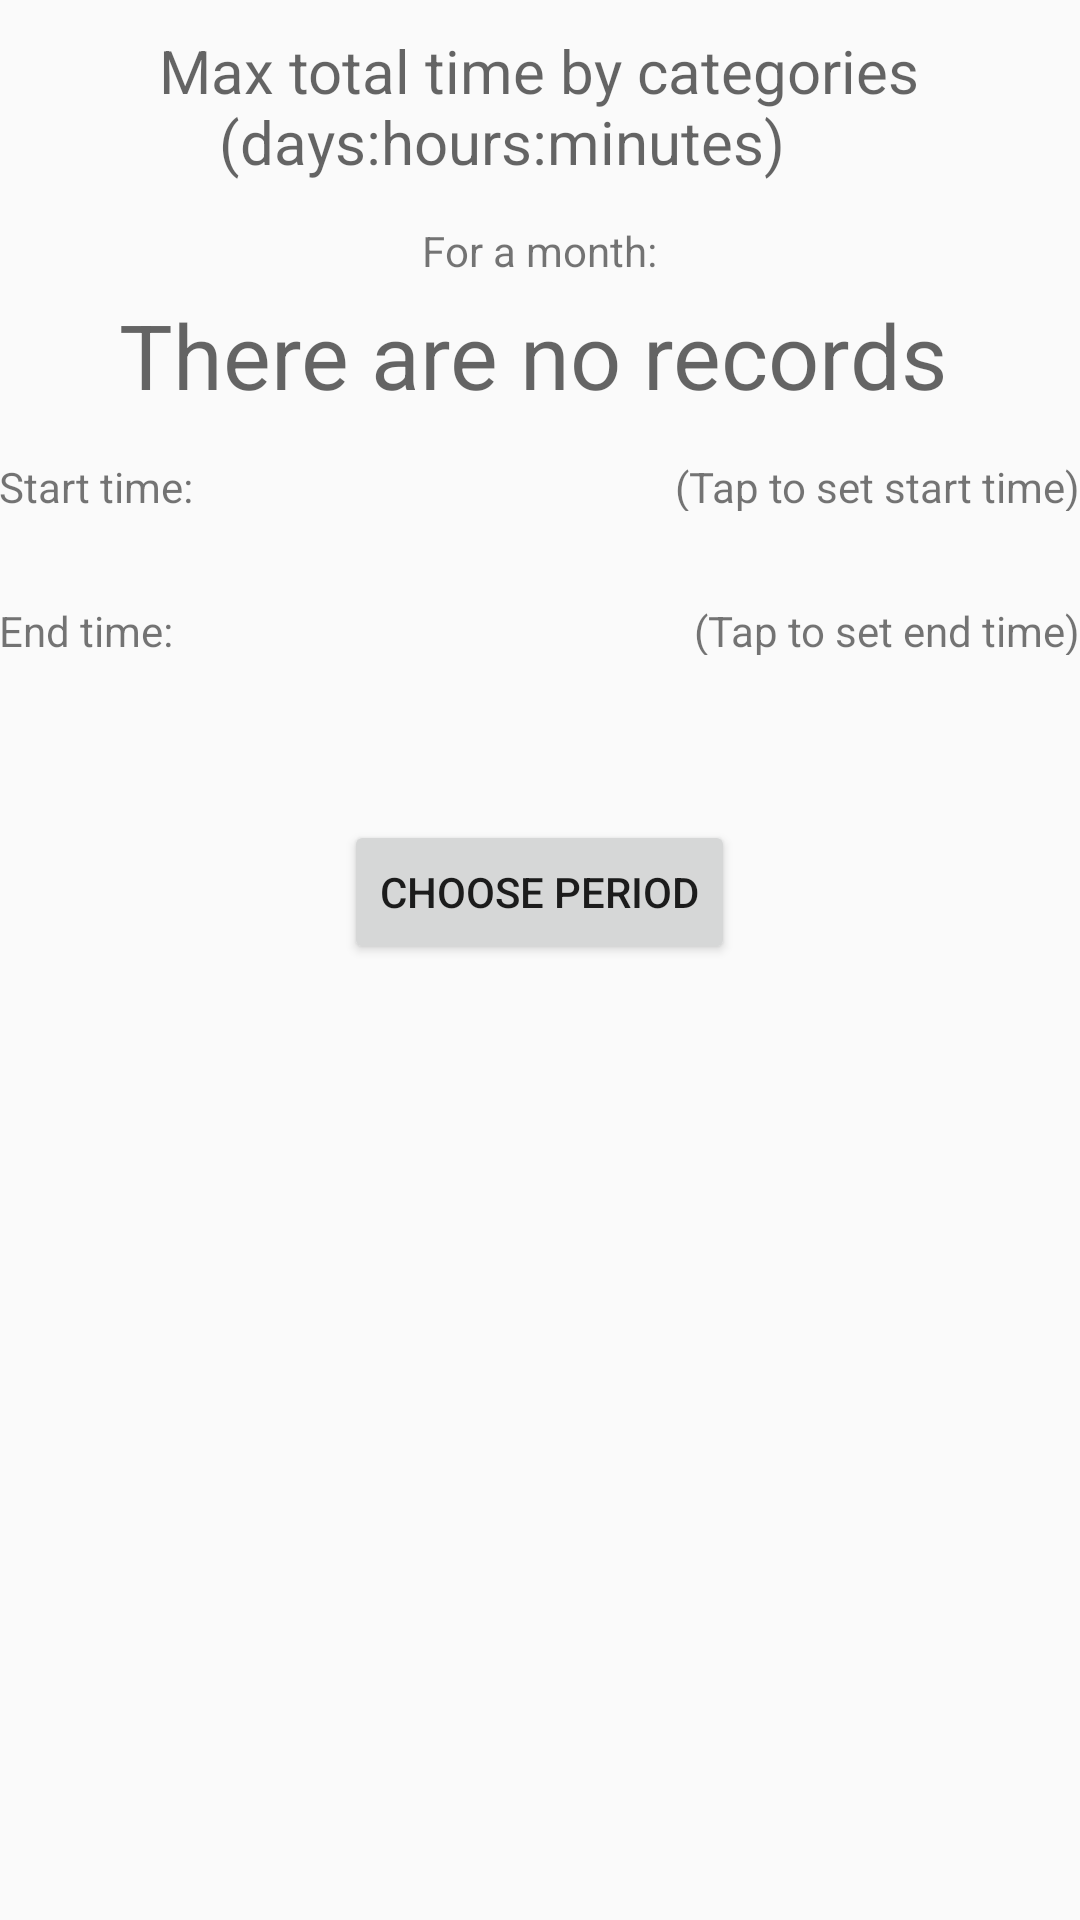

The Android layout XML behind this screen, and the referenced resources:
<!-- AndroidManifest.xml: application theme AppTheme -->
<!-- res/layout/activity_max_total_time.xml -->
<?xml version="1.0" encoding="utf-8"?>
<RelativeLayout
    xmlns:android="http://schemas.android.com/apk/res/android"
    xmlns:tools="http://schemas.android.com/tools"
    android:id="@+id/activity_max_total_time"
    android:layout_width="match_parent"
    android:layout_height="match_parent"
    android:paddingBottom="@dimen/activity_vertical_margin"
    android:paddingLeft="@dimen/activity_horizontal_margin"
    android:paddingRight="@dimen/activity_horizontal_margin"
    android:paddingTop="@dimen/activity_vertical_margin"
    tools:context="com.lena.timetracker.MaxTotalTimeActivity">

    <ScrollView xmlns:android="http://schemas.android.com/apk/res/android"
                android:id="@+id/ScrollView01"
                android:layout_width="fill_parent"
                android:layout_height="fill_parent">

        <RelativeLayout
            android:id="@+id/total_layout5"
            android:layout_width="wrap_content"
            android:layout_height="wrap_content"
            android:paddingBottom="40dp">

            <TextView
                android:id="@+id/textView"
                style="@style/FontHeader"
                android:layout_width="wrap_content"
                android:layout_height="wrap_content"
                android:layout_centerHorizontal="true"
                android:layout_marginBottom="15dp"
                android:layout_marginTop="10dp"
                android:text="@string/stat_max_header"/>

            <RelativeLayout
                android:id="@+id/max_layout2"
                android:layout_width="match_parent"
                android:layout_height="wrap_content">

                <TextView
                    android:id="@+id/max_period_textView"
                    android:layout_width="wrap_content"
                    android:layout_height="wrap_content"
                    android:layout_alignParentTop="true"
                    android:layout_centerHorizontal="true"
                    android:layout_marginTop="74dp"
                    android:text="@string/stat_for_month"/>

                <TextView
                    android:id="@+id/max_result_textView"
                    android:layout_width="wrap_content"
                    android:layout_height="wrap_content"
                    android:layout_below="@id/max_period_textView"
                    android:layout_alignParentStart="true"
                    android:layout_marginStart="40dp"
                    android:layout_marginTop="5dp"
                    style="@style/FontStat"
                    android:text="@string/stat_no_records"/>

                <TextView
                    android:id="@+id/max_sum_result_textView"
                    android:layout_width="wrap_content"
                    android:layout_height="wrap_content"
                    android:layout_below="@id/max_period_textView"
                    android:layout_marginTop="5dp"
                    android:layout_alignParentEnd="true"
                    android:layout_marginEnd="20dp"
                    style="@style/FontStat"/>

            </RelativeLayout>


            <RelativeLayout
                android:id="@+id/max_layout3"
                android:layout_width="match_parent"
                android:layout_height="wrap_content"
                android:layout_below="@id/max_layout2"
                android:paddingBottom="16dp">

                <TextView
                    android:id="@+id/max_start_textview"
                    android:layout_width="wrap_content"
                    android:layout_height="wrap_content"
                    android:layout_centerVertical="true"
                    android:paddingEnd="8dp"
                    android:text="@string/record_start"/>

                <TextView
                    android:id="@+id/max_record_set_start_textview"
                    android:layout_width="wrap_content"
                    android:layout_height="wrap_content"
                    android:layout_alignParentEnd="true"
                    android:layout_centerVertical="true"
                    android:layout_marginBottom="13dp"
                    android:text="@string/record_tap_to_set_start"/>

            </RelativeLayout>


            <RelativeLayout
                android:id="@+id/freq_layout4"
                android:layout_width="wrap_content"
                android:layout_height="wrap_content"
                android:layout_below="@id/max_layout3"
                android:paddingBottom="16dp">

                <TextView
                    android:id="@+id/max_end_textview"
                    android:layout_width="wrap_content"
                    android:layout_height="wrap_content"
                    android:layout_centerVertical="true"
                    android:paddingEnd="8dp"
                    android:text="@string/record_end"/>

                <TextView
                    android:id="@+id/max_record_set_end_textview"
                    android:layout_width="wrap_content"
                    android:layout_height="wrap_content"
                    android:layout_alignParentEnd="true"
                    android:layout_centerVertical="true"
                    android:layout_marginBottom="13dp"
                    android:text="@string/record_tap_to_set_end"/>

            </RelativeLayout>

            <Button
                android:id="@+id/choose_period_button"
                android:layout_width="wrap_content"
                android:layout_height="wrap_content"
                android:layout_below="@+id/freq_layout4"
                android:layout_centerHorizontal="true"
                android:layout_marginTop="39dp"
                android:text="@string/choose_period_button"/>
        </RelativeLayout>
    </ScrollView>

</RelativeLayout>
<!-- resources referenced by this layout -->
<resources>
  <string name="choose_period_button">Choose period</string>
  <string name="record_end">End time: </string>
  <string name="record_start">Start time: </string>
  <string name="record_tap_to_set_end">(Tap to set end time)</string>
  <string name="record_tap_to_set_start">(Tap to set start time)</string>
  <string name="stat_for_month">For a month:</string>
  <string name="stat_max_header">Max total time by categories\n\t\t\t(days:hours:minutes)</string>
  <string name="stat_no_records">There are no records</string>
  <style name="FontHeader" parent="@android:style/TextAppearance.Small">
          <item name="android:textSize">20sp</item>
      </style>
  <style name="FontStat" parent="@android:style/TextAppearance.Small">
          <item name="android:textSize">30sp</item>
      </style>
  <style name="AppTheme" parent="Theme.AppCompat.Light.DarkActionBar">
          
          <item name="colorPrimary">@color/colorPrimary</item>
          <item name="colorPrimaryDark">@color/colorPrimaryDark</item>
          <item name="colorAccent">@color/colorAccent</item>
      </style>
  <color name="colorPrimary">#3F51B5</color>
  <color name="colorPrimaryDark">#303F9F</color>
  <color name="colorAccent">#FF4081</color>
</resources>
